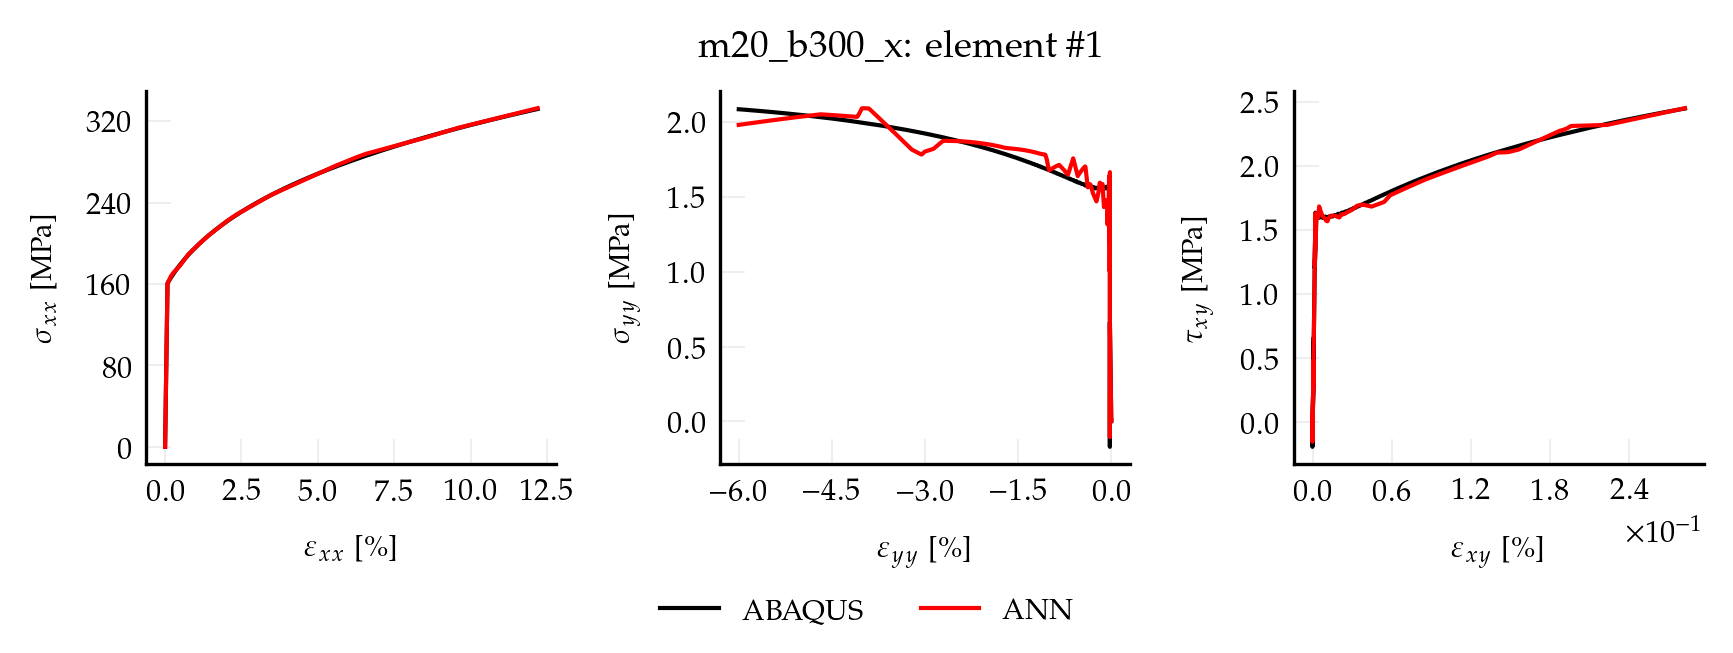

Data behind this chart, as committed beside it:
, exx_t, eyy_t, exy_t, sxx_t, syy_t, sxy_t, pred_x, pred_y, pred_xy
0, 0.00000000, 0.00000000, 0.00000000, 0.00000000, 0.00000000, 0.00000000, 0.03131, 0.003306, 0.00006074
1, 0.00000162, -0.00000048, 0.00000002, 0.3404, 0.001445, 0.001445, 0.3409, 0.001373, 0.001941
2, 0.00000324, -0.00000096, 0.00000004, 0.6807, 0.00289, 0.00289, 0.6506, -0.0005595, 0.003822
3, 0.00000486, -0.00000144, 0.00000005, 1.021, 0.004334, 0.004335, 0.9896, 0.001921, 0.005723
4, 0.00000647, -0.00000192, 0.00000007, 1.361, 0.005779, 0.00578, 1.337, 0.003857, 0.007487
5, 0.00000809, -0.00000240, 0.00000009, 1.702, 0.007224, 0.007225, 1.687, 0.003871, 0.009248
6, 0.00000971, -0.00000288, 0.00000011, 2.042, 0.008669, 0.00867, 2.029, 0.007369, 0.01024
7, 0.00001133, -0.00000336, 0.00000013, 2.383, 0.01011, 0.01012, 2.368, 0.01086, 0.01131
8, 0.00001295, -0.00000383, 0.00000014, 2.723, 0.01156, 0.01156, 2.706, 0.01324, 0.01249
9, 0.00001457, -0.00000431, 0.00000016, 3.063, 0.013, 0.01301, 3.043, 0.01443, 0.01368
10, 0.00001619, -0.00000479, 0.00000018, 3.404, 0.01445, 0.01445, 3.379, 0.01226, 0.01492
11, 0.00001781, -0.00000527, 0.00000020, 3.744, 0.01589, 0.0159, 3.715, 0.01008, 0.01615
12, 0.00001942, -0.00000575, 0.00000021, 4.084, 0.01734, 0.01734, 4.047, 0.002857, 0.01736
13, 0.00002104, -0.00000623, 0.00000023, 4.425, 0.01878, 0.01879, 4.396, 0.003216, 0.01915
14, 0.00002266, -0.00000671, 0.00000025, 4.765, 0.02023, 0.02023, 4.765, 0.009017, 0.02125
15, 0.00002428, -0.00000719, 0.00000027, 5.105, 0.02167, 0.02168, 5.097, 0.01282, 0.0226
16, 0.00002590, -0.00000767, 0.00000029, 5.446, 0.02312, 0.02312, 5.436, 0.01477, 0.02403
17, 0.00002752, -0.00000815, 0.00000030, 5.786, 0.02456, 0.02457, 5.777, 0.01616, 0.02548
18, 0.00002914, -0.00000863, 0.00000032, 6.126, 0.02601, 0.02601, 6.117, 0.01755, 0.02693
19, 0.00003076, -0.00000911, 0.00000034, 6.467, 0.02745, 0.02746, 6.458, 0.01894, 0.02837
20, 0.00003237, -0.00000959, 0.00000036, 6.807, 0.0289, 0.0289, 6.798, 0.02033, 0.02982
21, 0.00003399, -0.00001007, 0.00000038, 7.148, 0.03034, 0.03035, 7.139, 0.02172, 0.03127
22, 0.00003561, -0.00001055, 0.00000039, 7.488, 0.03178, 0.03179, 7.479, 0.02311, 0.03272
23, 0.00003723, -0.00001103, 0.00000041, 7.828, 0.03323, 0.03324, 7.819, 0.0245, 0.03417
24, 0.00003885, -0.00001150, 0.00000043, 8.169, 0.03467, 0.03468, 8.16, 0.02589, 0.03562
25, 0.00004047, -0.00001198, 0.00000045, 8.509, 0.03612, 0.03613, 8.5, 0.02728, 0.03707
26, 0.00004209, -0.00001246, 0.00000047, 8.849, 0.03756, 0.03757, 8.841, 0.02867, 0.03852
27, 0.00004370, -0.00001294, 0.00000048, 9.19, 0.03901, 0.03902, 9.181, 0.03007, 0.03996
28, 0.00004532, -0.00001342, 0.00000050, 9.53, 0.04045, 0.04046, 9.522, 0.03146, 0.04141
29, 0.00004694, -0.00001390, 0.00000052, 9.87, 0.0419, 0.04191, 9.862, 0.03285, 0.04286
30, 0.00004856, -0.00001438, 0.00000054, 10.21, 0.04334, 0.04335, 10.2, 0.03424, 0.04431
31, 0.00005018, -0.00001486, 0.00000055, 10.55, 0.04479, 0.0448, 10.54, 0.03563, 0.04576
32, 0.00005180, -0.00001534, 0.00000057, 10.89, 0.04623, 0.04624, 10.88, 0.03701, 0.04721
33, 0.00005342, -0.00001582, 0.00000059, 11.23, 0.04768, 0.04769, 11.22, 0.03838, 0.04867
34, 0.00005504, -0.00001630, 0.00000061, 11.57, 0.04912, 0.04913, 11.57, 0.03976, 0.05012
35, 0.00005665, -0.00001678, 0.00000063, 11.91, 0.05057, 0.05058, 11.91, 0.04113, 0.05157
36, 0.00005827, -0.00001726, 0.00000064, 12.25, 0.05201, 0.05202, 12.25, 0.0425, 0.05303
37, 0.00005989, -0.00001774, 0.00000066, 12.59, 0.05346, 0.05347, 12.59, 0.04388, 0.05448
38, 0.00006151, -0.00001822, 0.00000068, 12.93, 0.0549, 0.05491, 12.93, 0.04525, 0.05593
39, 0.00006313, -0.00001869, 0.00000070, 13.27, 0.05635, 0.05636, 13.27, 0.04663, 0.05739
40, 0.00006475, -0.00001917, 0.00000072, 13.61, 0.05779, 0.0578, 13.61, 0.048, 0.05884
41, 0.00006637, -0.00001965, 0.00000073, 13.95, 0.05924, 0.05925, 13.95, 0.04938, 0.0603
42, 0.00006799, -0.00002013, 0.00000075, 14.3, 0.06068, 0.06069, 14.29, 0.05075, 0.06175
43, 0.00006960, -0.00002061, 0.00000077, 14.64, 0.06213, 0.06214, 14.63, 0.05212, 0.0632
44, 0.00007122, -0.00002109, 0.00000079, 14.98, 0.06357, 0.06358, 14.97, 0.0535, 0.06466
45, 0.00007284, -0.00002157, 0.00000081, 15.32, 0.06501, 0.06503, 15.31, 0.05487, 0.06611
46, 0.00007446, -0.00002205, 0.00000082, 15.66, 0.06646, 0.06647, 15.65, 0.05625, 0.06756
47, 0.00007608, -0.00002253, 0.00000084, 16, 0.0679, 0.06792, 15.99, 0.05762, 0.06902
48, 0.00007770, -0.00002301, 0.00000086, 16.34, 0.06935, 0.06936, 16.33, 0.05899, 0.07047
49, 0.00007932, -0.00002349, 0.00000088, 16.68, 0.07079, 0.07081, 16.68, 0.06037, 0.07192
50, 0.00008093, -0.00002397, 0.00000089, 17.02, 0.07224, 0.07225, 17.02, 0.06174, 0.07338
51, 0.00008255, -0.00002445, 0.00000091, 17.36, 0.07368, 0.0737, 17.36, 0.06312, 0.07483
52, 0.00008417, -0.00002493, 0.00000093, 17.7, 0.07513, 0.07514, 17.7, 0.06449, 0.07629
53, 0.00008579, -0.00002541, 0.00000095, 18.04, 0.07657, 0.07659, 18.04, 0.06586, 0.07774
54, 0.00008741, -0.00002588, 0.00000097, 18.38, 0.07802, 0.07803, 18.38, 0.06724, 0.07919
55, 0.00008903, -0.00002636, 0.00000098, 18.72, 0.07946, 0.07948, 18.72, 0.06861, 0.08065
56, 0.00009065, -0.00002684, 0.00000100, 19.06, 0.08091, 0.08092, 19.06, 0.06999, 0.0821
57, 0.00009227, -0.00002732, 0.00000102, 19.4, 0.08235, 0.08237, 19.4, 0.07136, 0.08355
58, 0.00009388, -0.00002780, 0.00000104, 19.74, 0.0838, 0.08381, 19.74, 0.07273, 0.08501
59, 0.00009550, -0.00002828, 0.00000106, 20.08, 0.08524, 0.08526, 20.08, 0.07411, 0.08646
... 940 more rows
